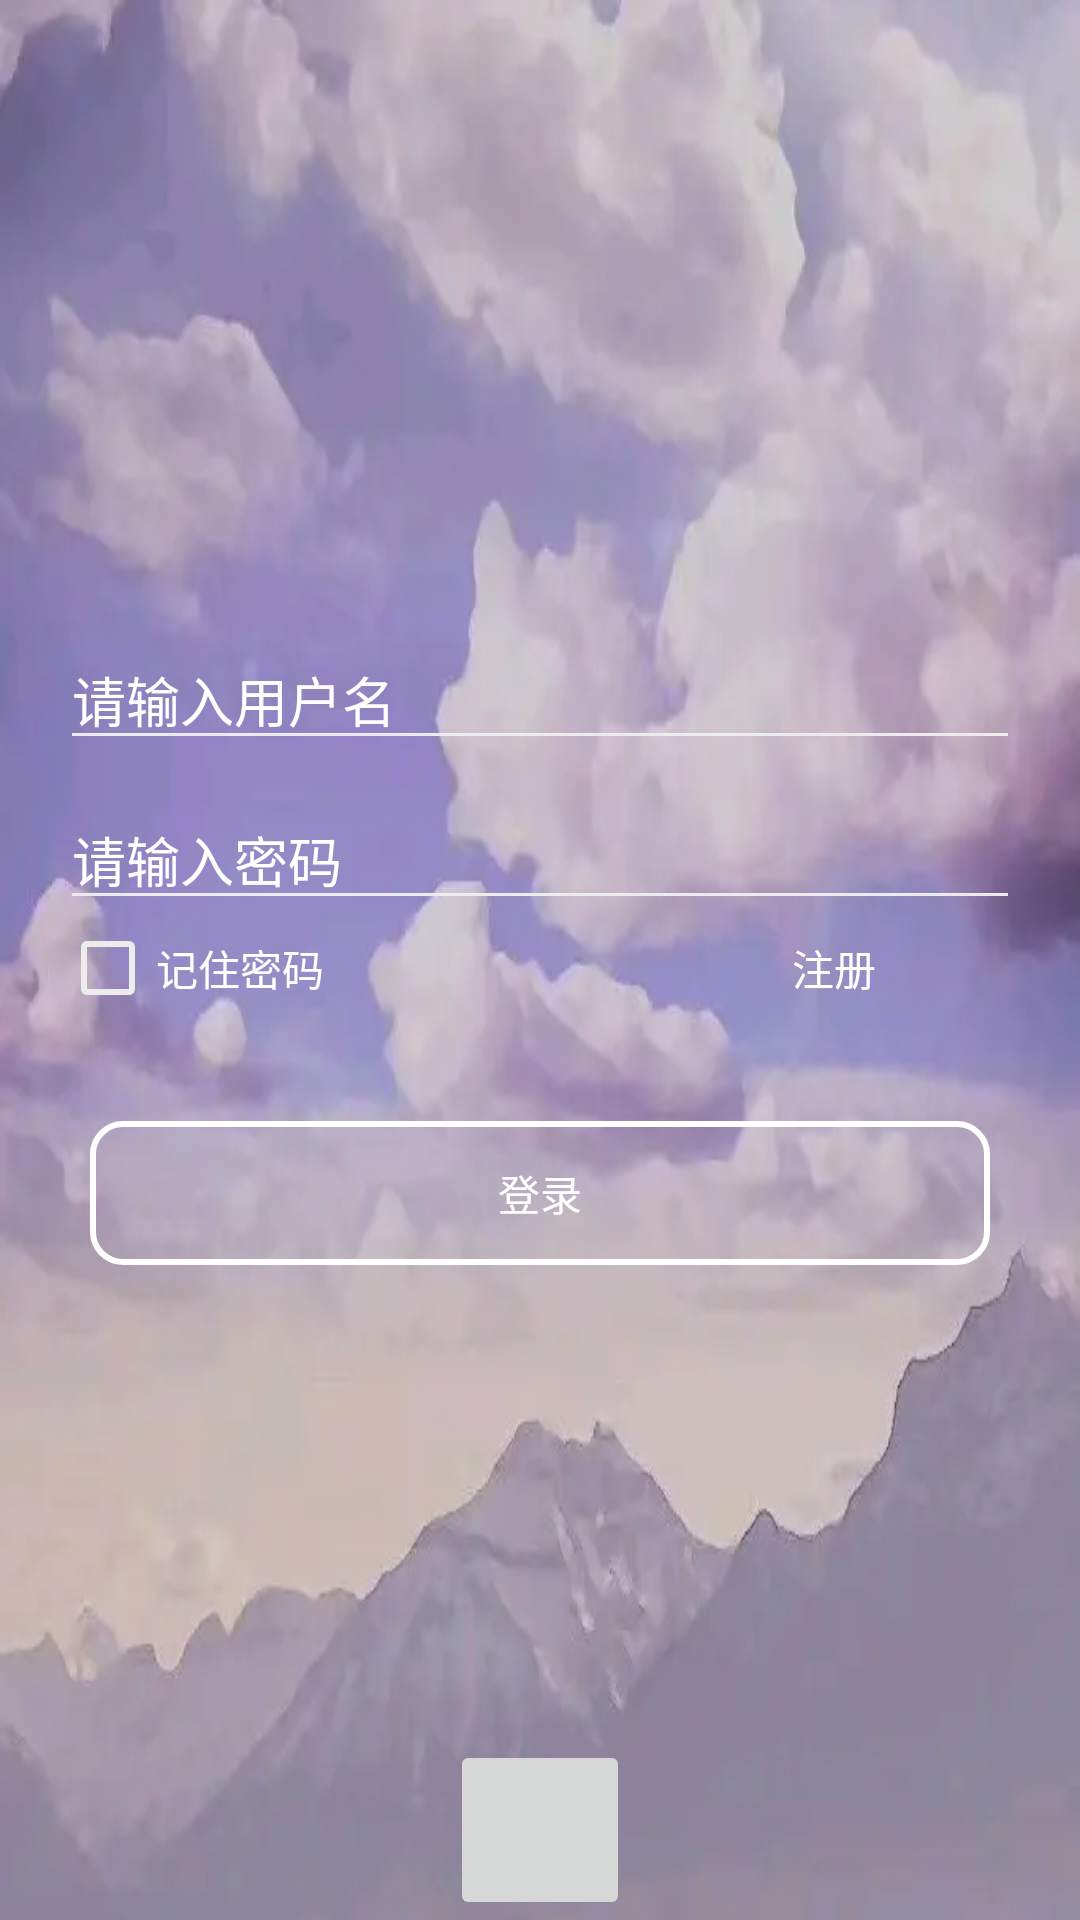

Layout XML and referenced resources for this Android screen:
<!-- AndroidManifest.xml: application theme AppTheme.NoActionBar -->
<!-- res/layout/activity_login_1.xml -->
<?xml version="1.0" encoding="utf-8"?>
<RelativeLayout xmlns:android="http://schemas.android.com/apk/res/android"
    android:layout_width="match_parent"
    android:layout_height="match_parent"
    android:paddingTop="100dp"
    android:paddingLeft="20dp"
    android:paddingRight="20dp"
    android:background="@drawable/star">



    <ImageView
        android:id="@+id/iv_1"
        android:layout_width="100dp"
        android:layout_height="100dp"
        android:layout_centerHorizontal="true"
        android:scaleType="fitCenter"
        android:src="@drawable/girl"/>
    <EditText
        android:id="@+id/et_username"
        android:layout_width="match_parent"
        android:layout_height="wrap_content"
        android:lines="1"
        android:layout_marginTop="10dp"
        android:hint="请输入用户名"
        android:theme="@style/MyEditText"
        android:textColorHint="#ffffff"
        android:textColor="#ffffff"
        android:layout_below="@id/iv_1"/>
    <EditText
        android:id="@+id/et_password"
        android:layout_width="match_parent"
        android:theme="@style/MyEditText"
        android:layout_height="wrap_content"
        android:lines="1"
        android:hint="请输入密码"
        android:inputType="textPassword"
        android:layout_marginTop="10dp"
        android:layout_below="@id/et_username"
        android:textColor="#ffffff"
        android:textColorHint="#ffffff"/>
    <LinearLayout
        android:id="@+id/ly_1"
        android:layout_below="@id/et_password"
        android:layout_width="match_parent"
        android:layout_height="wrap_content"
        android:orientation="horizontal">
        <CheckBox
            android:id="@+id/cb_rm"
            android:layout_width="wrap_content"
            android:layout_height="wrap_content"
            android:layout_below="@id/et_password"
            android:theme="@style/MyEditText"
            android:text="记住密码"
            android:textColor="#ffffff"
            android:layout_gravity="left"
            android:layout_weight="3"/>

        <Button
            android:id="@+id/btn_register"
            android:layout_width="wrap_content"
            android:layout_height="match_parent"

            android:background="@android:color/transparent"
            android:layout_gravity="right"
            android:gravity="center"
            android:text="注册"
            android:textColor="#ffffff"
            android:textSize="14sp"
            android:layout_weight="1"/>
    </LinearLayout>

    <Button
        android:id="@+id/btn_confirm"
        android:layout_width="300dp"
        android:layout_height="wrap_content"
        android:layout_below="@id/ly_1"
        android:layout_marginTop="35dp"
        android:background="@drawable/button_ground"
        android:text="登录"
        android:layout_centerHorizontal="true"
        android:textColor="@color/white" />


    <ImageButton
        android:id="@+id/im_qq"
        android:layout_width="60dp"
        android:layout_height="60dp"
        android:layout_alignParentBottom="true"
        android:layout_centerHorizontal="true"
        android:scaleType="fitCenter"
        android:src="@drawable/qq" />


</RelativeLayout>
<!-- resources referenced by this layout -->
<resources>
  <color name="white">#ffffff</color>
  <!-- drawable button_ground (drawable-v24) -->
  <?xml version="1.0" encoding="utf-8"?>
  <shape xmlns:android="http://schemas.android.com/apk/res/android"
      android:shape="rectangle">
  
      
      <corners android:radius="10dp"/>
      
      <solid android:color="@android:color/transparent"/>
      
      <stroke android:width="2dp" android:color="#ffffff" />
  
  </shape>
  <!-- drawable star: jpg bitmap (drawable-v24, 11752 bytes) -->
  <style name="MyEditText" parent="Theme.AppCompat.Light">
          <item name="colorControlNormal">#ECECEC</item>
          <item name="colorControlActivated">#ECECEC</item>
      </style>
  <style name="AppTheme.NoActionBar">
          <item name="windowActionBar">false</item>
          <item name="windowNoTitle">true</item>
      </style>
</resources>
